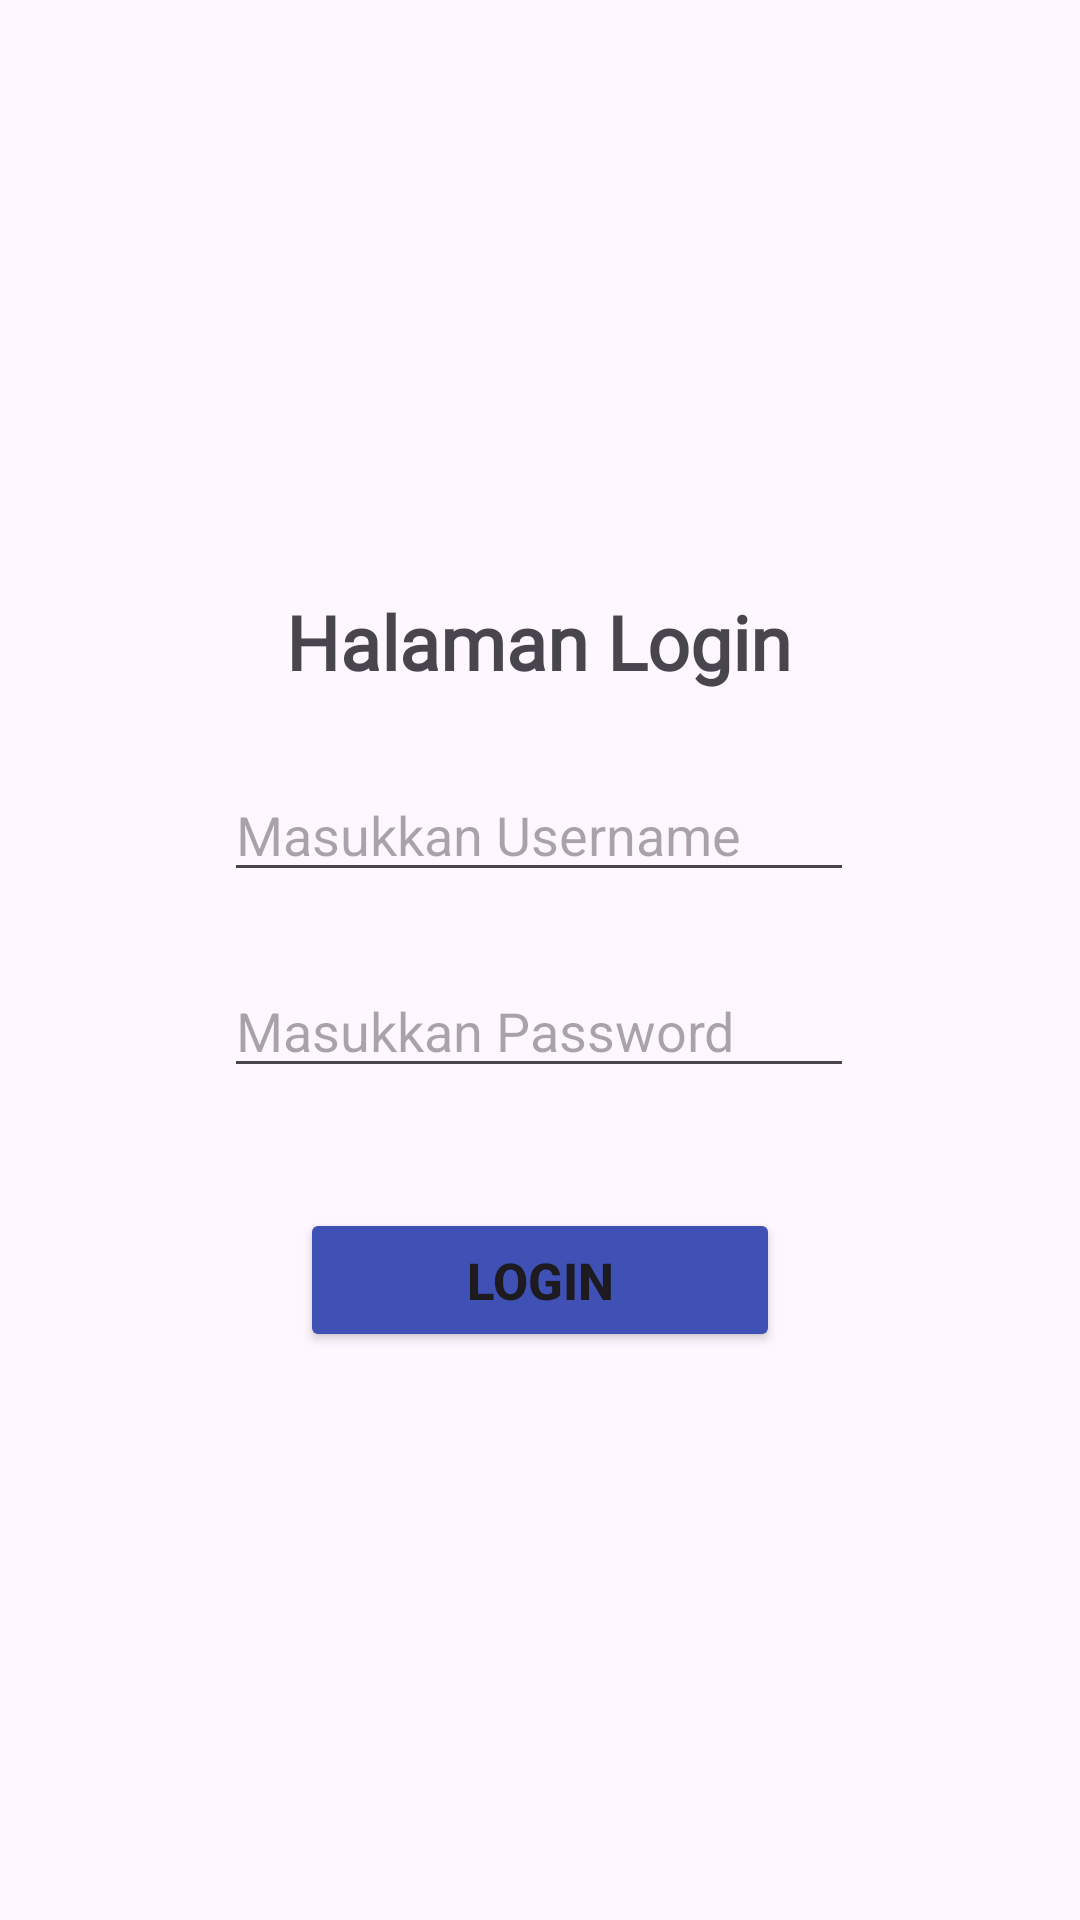

This screen was rendered from an Android layout file. Write that file and the resources it references.
<!-- AndroidManifest.xml: application theme Theme.Aima_3TIB -->
<!-- res/layout/activity_login.xml -->
<?xml version="1.0" encoding="utf-8"?>
<androidx.constraintlayout.widget.ConstraintLayout xmlns:android="http://schemas.android.com/apk/res/android"
    xmlns:app="http://schemas.android.com/apk/res-auto"
    xmlns:tools="http://schemas.android.com/tools"
    android:id="@+id/main"
    android:layout_width="match_parent"
    android:layout_height="match_parent"
    android:background="@drawable/background"
    tools:context=".LoginActivity">

    <EditText
        android:id="@+id/edtUsername"
        android:layout_width="wrap_content"
        android:layout_height="wrap_content"
        android:layout_marginTop="256dp"
        android:ems="10"
        android:hint="Masukkan Username"
        android:inputType="text"
        app:layout_constraintEnd_toEndOf="parent"
        app:layout_constraintHorizontal_bias="0.497"
        app:layout_constraintStart_toStartOf="parent"
        app:layout_constraintTop_toTopOf="parent" />

    <EditText
        android:id="@+id/edtPassword"
        android:layout_width="wrap_content"
        android:layout_height="wrap_content"
        android:layout_marginTop="24dp"
        android:ems="10"
        android:hint="Masukkan Password"
        app:layout_constraintEnd_toEndOf="parent"
        app:layout_constraintHorizontal_bias="0.497"
        app:layout_constraintStart_toStartOf="parent"
        app:layout_constraintTop_toBottomOf="@+id/edtUsername" />

    <Button
        android:id="@+id/btnLogin"
        android:layout_width="match_parent"
        android:layout_height="wrap_content"
        android:layout_marginHorizontal="100dp"
        android:layout_marginTop="40dp"
        android:backgroundTint="#3F51B5"
        android:text="Login"
        android:textSize="17sp"
        android:textStyle="bold"
        app:layout_constraintEnd_toEndOf="parent"
        app:layout_constraintStart_toStartOf="parent"
        app:layout_constraintTop_toBottomOf="@+id/edtPassword" />

    <TextView
        android:id="@+id/TxtLogin"
        android:layout_width="wrap_content"
        android:layout_height="wrap_content"
        android:layout_marginTop="44dp"
        android:fontFamily="@font/reguler"
        android:text="@string/deskripsi"
        android:textSize="25sp"
        android:textStyle="bold"
        app:layout_constraintEnd_toEndOf="parent"
        app:layout_constraintHorizontal_bias="0.498"
        app:layout_constraintStart_toStartOf="parent"
        app:layout_constraintTop_toBottomOf="@+id/imageView3" />

    <ImageView
        android:id="@+id/imageView3"
        android:layout_width="96dp"
        android:layout_height="73dp"
        android:layout_marginTop="80dp"
        app:layout_constraintEnd_toEndOf="parent"
        app:layout_constraintHorizontal_bias="0.498"
        app:layout_constraintStart_toStartOf="parent"
        app:layout_constraintTop_toTopOf="parent"
        app:srcCompat="@drawable/user" />

</androidx.constraintlayout.widget.ConstraintLayout>
<!-- resources referenced by this layout -->
<resources>
  <string name="deskripsi">Halaman Login</string>
  <style name="Theme.Aima_3TIB" parent="Base.Theme.Aima_3TIB" />
  <style name="Base.Theme.Aima_3TIB" parent="Theme.Material3.DayNight.NoActionBar">
          
          
      </style>
</resources>
